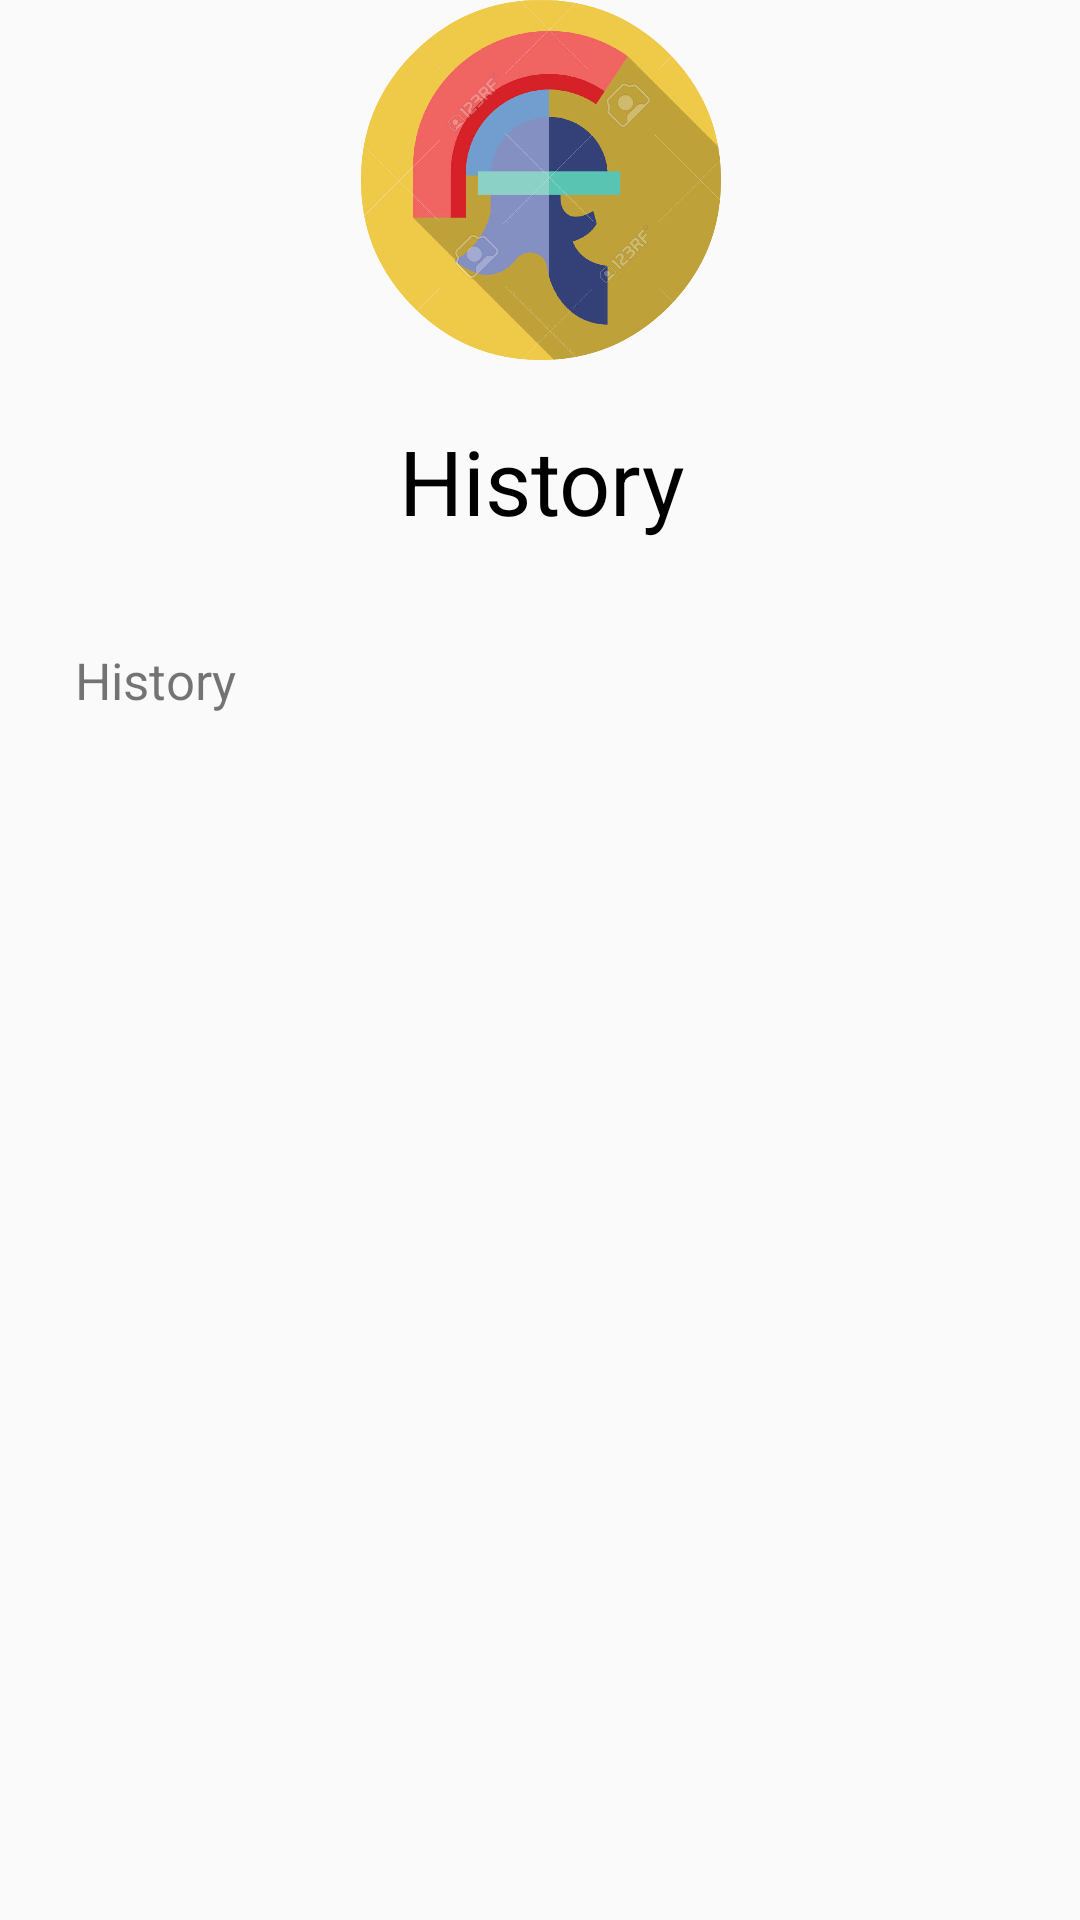

Layout XML and referenced resources for this Android screen:
<!-- AndroidManifest.xml: application theme AppTheme -->
<!-- res/layout/activity_history.xml -->
<?xml version="1.0" encoding="utf-8"?>
<ScrollView xmlns:android="http://schemas.android.com/apk/res/android"
    xmlns:tools="http://schemas.android.com/tools"
    android:layout_width="match_parent"
    android:layout_height="match_parent"
    android:screenOrientation="portrait"
    android:paddingBottom="@dimen/activity_vertical_margin"
    android:paddingLeft="@dimen/activity_horizontal_margin"
    android:paddingRight="@dimen/activity_horizontal_margin"
    android:paddingTop="@dimen/activity_vertical_margin"
    tools:context=".views.History">
    <LinearLayout
        android:layout_width="match_parent"
        android:layout_height="match_parent"
        android:orientation="vertical">

        <ImageView
            android:layout_width="120dp"
            android:layout_height="120dp"
            android:layout_gravity="center_horizontal"
            android:src="@drawable/history"/>

        <TextView
            android:layout_width="match_parent"
            android:layout_height="wrap_content"
            android:gravity="center_horizontal"
            android:layout_marginTop="20dp"
            style="@style/RegisterLoginTitle"
            android:text="History"/>

            <TextView
                android:id="@+id/history"
                android:layout_marginTop="35dp"
                android:layout_marginLeft="25dp"
                android:layout_width="wrap_content"
                android:layout_height="wrap_content"
                android:textSize="17sp"
                android:layout_gravity="center_vertical"
                android:text="History"/>


    </LinearLayout>
</ScrollView>
<!-- resources referenced by this layout -->
<resources>
  <!-- drawable history: png bitmap (drawable, 219052 bytes) -->
  <style name="RegisterLoginTitle">
  
          <item name="android:textColor">#000</item>
          <item name="android:textSize">30sp</item>
  
      </style>
  <style name="AppTheme" parent="Theme.AppCompat.Light.DarkActionBar">
          
          <item name="colorPrimary">@color/colorPrimary</item>
          <item name="colorPrimaryDark">@color/colorPrimaryDark</item>
          <item name="colorAccent">@color/colorAccent</item>
      </style>
  <!-- not gathered from this repository: default colours our renderer supplied (Android Studio template values) -->
  <color name="colorPrimary">#FF6200EE</color>
  <color name="colorPrimaryDark">#FF3700B3</color>
  <color name="colorAccent">#FF03DAC5</color>
</resources>
